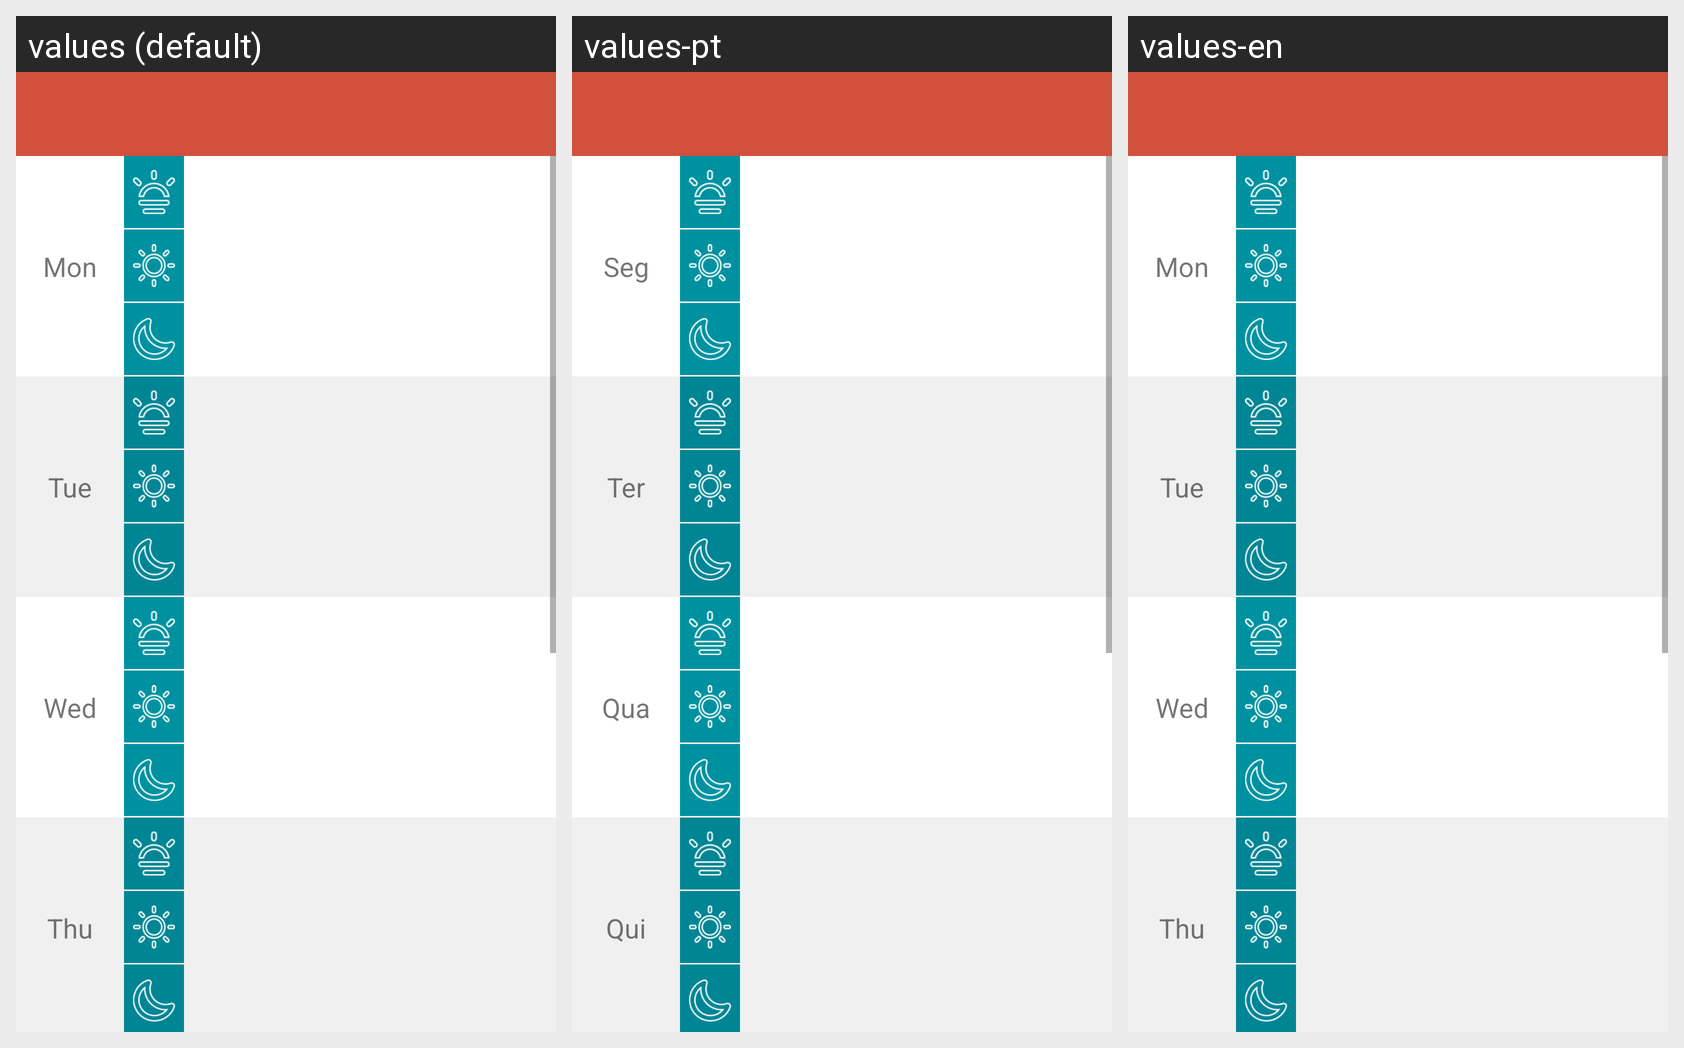

Here is an Android app screen in its default locale and in the app's own translations. Write out the translated-string differences for the strings that appear on this screen.
Android screen res/layout/activity_calendar_subject_edit.xml rendered under 3 locales, left to right: values (default), values-pt, values-en. Device: Nexus 5 (rendered at 1080×1920; each locale shown at half size, 540×960, under a caption strip naming it); theme AppTheme.
Strings drawn on this screen, with the default value and each locale's value (text and hints the layout hard-codes, and strings that could not be matched under every locale, appear in the picture but are not listed):

monday_short
  values: Mon
  values-pt: Seg
  values-en: Mon

tuesday_short
  values: Tue
  values-pt: Ter
  values-en: Tue

wednesday_short
  values: Wed
  values-pt: Qua
  values-en: Wed

thursday_short
  values: Thu
  values-pt: Qui
  values-en: Thu
